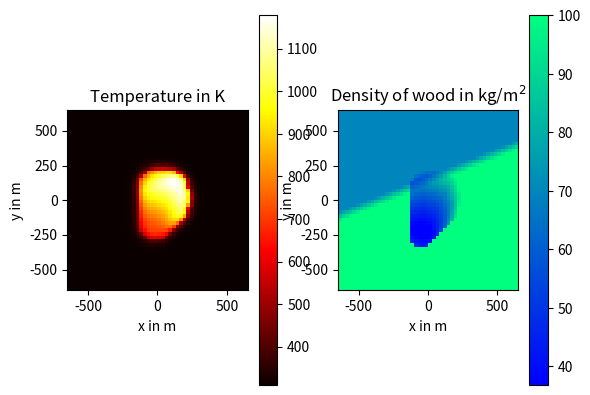

Reproduce this figure in Python.
# This program simulates a wildfire in a square area of forest.  Taking into 
# account diffusion, heat loss, wind, and combustion, it uses the Forward Euler
# Method to show how the temperature and wood density at a given location change
# with time.  Then it set up an initial distribution for the wood density.  Pretend 
# that the square of forest has infinitesimally thin parallel lines of constant wood
# density.  These lines all have the same slope, so their y-intercepts can serve
# as indicators of their respective wood densities. 

import matplotlib.pyplot as plt
import numpy
import math
import matplotlib

diffusion_coefficient = 5. # m2 / s
ambient_temperature = 310. # K
heat_loss_time_constant = 120. # s
velocity_x = 0.03 # m / s
velocity_y = 0.12 # m / s
ignition_temperature = 561. # K
burn_temperature = 1400. # K
burn_time_constant = 0.5 * 3600. # s
heating_value = (burn_temperature - ambient_temperature) / (
    heat_loss_time_constant * 100.) * burn_time_constant # K / (kg / m2)
slope = 0.4 # dimensionless
intercept_1 = 100. # m
intercept_2 = 170. # m
wood_1 = 100. # kg / m2
wood_2 = 70. # kg / m2

length = 650. # meters; domain extends from -length to +length
# A grid size of 50 x 50 ist much too small to see the correct result. For a better result, set the size to 200 x 200. That computation would, however, be far too long for the Web-based development environment. You may want to run it offline.
size = 50 # number of points per dimension of the grid
dx = 2. * length / size
# Pick a time step below the threshold of instability
h = 0.2 * dx ** 2 / diffusion_coefficient # s
end_time = 30. * 60. # s

# Convert from integer grid positions to coordinates measured in meters
def grid2physical(i, j):
    return i * dx - length + 0.5 * dx, j * dx - length + 0.5 * dx

def wildfire():
    temperatures_old = ambient_temperature * numpy.ones([size, size]) # K
    wood_old = numpy.zeros([size, size]) # kg / m2
    for j in range(0, size):
        for i in range(0, size):
            x, y = grid2physical(i, j)
            temperatures_old[j][i] = (burn_temperature - ambient_temperature) * \
                math.exp(-((x + 50.) ** 2 + (y + 250.) ** 2) / (2. * 50. ** 2)) \
                + ambient_temperature
            intercept=y-slope*x
            w=wood_1+(wood_2-wood_1)/(intercept_2-intercept_1)*(intercept-intercept_1)
            wood_old[j][i]=min(wood_1,max(wood_2,w))

    temperatures_new = numpy.copy(temperatures_old) # K
    wood_new = numpy.copy(wood_old) # kg / m2

    num_steps = int(end_time / h)
    for step in range(num_steps):
        for j in range(1, size - 1):
            for i in range(1, size - 1):
                temp = temperatures_old[j][i]
                burn_rate=0
                if temp>=ignition_temperature:
                    burn_rate=wood_old[j][i]/burn_time_constant
                wood_new[j][i]=wood_old[j][i]-h*burn_rate
                temperatures_new[j][i]=temp+h*(diffusion_coefficient/dx**2*(temperatures_old[j-1][i]+temperatures_old[j+1][i]+temperatures_old[j][i-1]+temperatures_old[j][i+1]-4*temp)-(temp-ambient_temperature)/heat_loss_time_constant-0.5/dx*(velocity_x*(temperatures_old[j][i+1]-temperatures_old[j][i-1])+velocity_y*(temperatures_old[j+1][i]-temperatures_old[j-1][i]))+heating_value*burn_rate)

        temperatures_old, temperatures_new = temperatures_new, temperatures_old
        wood_old, wood_new = wood_new, wood_old
    return temperatures_old, wood_old

temperatures_old, wood_old = wildfire()

def fire_plot():
    dimensions = [-length, length, -length, length]
                 
    axes = plt.subplot(121)
    plt.imshow(temperatures_old, interpolation = 'nearest', cmap = matplotlib.cm.hot, origin = 'lower', extent = dimensions)
    plt.colorbar()
    axes.set_title('Temperature in K')
    axes.set_xlabel('x in m')
    axes.set_ylabel('y in m')

    axes = plt.subplot(122)
    plt.imshow(wood_old, cmap = matplotlib.cm.winter, origin = 'lower', extent = dimensions)
    plt.colorbar()
    axes.set_title('Density of wood in kg/m$^2$')
    axes.set_xlabel('x in m')
    axes.set_ylabel('y in m')
    plt.show()

fire_plot()   